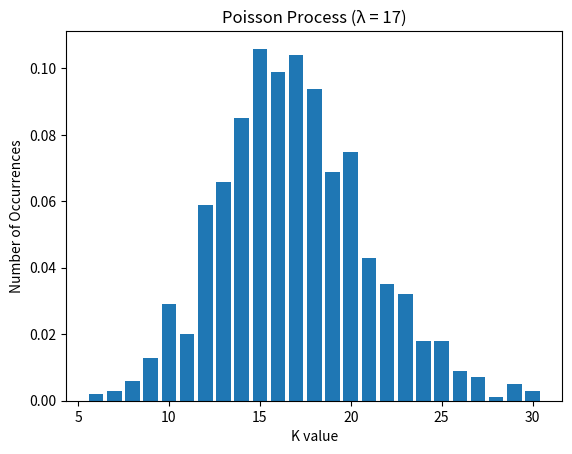

Write Python code to recreate this figure. (Note: this script raises an exception after producing the figure.)
import math as m
import numpy as np
import matplotlib.pyplot as plt


# -------------------------------- Ex. 1 --------------------------------

# 1. Generate a random number u with a uniform distribution on [0,1).
def gen_uniform():
    return np.random.uniform(0, 1)


# 2. Apply the transformation
# 𝛿𝑡 = − log(1 − 𝑢)/𝜆
def exp_distribution(u, l):
    return -m.log(1 - u) / l


def run_exercise_2_1(lamb1=2, lamb2=5, lamb3=9):
    u = gen_uniform()
    print("Generated number: ", u)
    print("For 𝜆 =", lamb1, ": ", exp_distribution(u, lamb1))
    print("For 𝜆 =", lamb2, ": ", exp_distribution(u, lamb2))
    print("For 𝜆 =", lamb3, ": ", exp_distribution(u, lamb3))


# -------------------------------- Ex. 2 --------------------------------
# 1. Generate a sequence of N=70 events with time interval dt between successive events.
#   Generate dt according to an exponential distribution of parameter l. Make l=5 for initial tests

def gen_events(l, n_events):
    events = []
    for x in range(n_events):
        u = gen_uniform()
        interval = -m.log(1 - u) / l
        if x == 0:
            events.append(interval)
        else:
            events.append(events[-1] + interval)
    return events


# 2. Use the above sequence to make a histogram (bar chart) of the number of events occurring in a unitary time
# interval. The use of the Matlab / Octave hist() function is forbidden, develop your own version! x coordinate is
# range(70) = k values

# For a given time range (e.g. 0 - 12), this will count how many events
# happened in each unit of time
def get_event_count(unitary_times, events):
    counts = []
    big_count = 0
    for time in unitary_times:
        count = 0
        for event in events:
            if round(event) == time:
                count += 1
        counts.append(count)
        big_count += count
    return counts


# To obtain a histogram similar to poisson probabilities, we need to look at single unit of times
# and how many events occurred in that time. Then we can plot the distribution of how many events
# occur in a given time unit. (e.g. for k = 4 we usually get 5 events, for k = 5 we usually get 7 events)
def calculate_occurrences(events):
    unitary_times = np.arange(round(min(events)), round(max(events)) + 1, 1)
    event_counts = get_event_count(unitary_times, events)
    occurrences_dict = {}
    for count in event_counts:
        if not occurrences_dict.get(count):
            occurrences_dict[count] = 1
        else:
            occurrences_dict[count] += 1
    return occurrences_dict


# Since we have now the number of occurrences for each unit of time, we have now to calculate what is the probability
# of having an event in that unit. For that, we sum all the occurrences and divide each occurrence for that value in
# each unit of time.
def calculate_probabilities(occurrences):
    probs = {}
    total_occurrences = m.fsum(occurrences.values())
    for key, value in occurrences.items():
        probs[key] = value / total_occurrences
    return probs


def plot_experimental_poisson(probs, _lambda, exercise="2.2"):
    plt.bar(probs.keys(), probs.values())
    plt.xlabel('K value')
    plt.ylabel('Number of Occurrences')
    plt.title(f'Poisson Process (λ = {_lambda})')
    plt.savefig(f'./images/{exercise}/exp-lamb-{_lambda}-k-{len(probs.keys())}.png')
    plt.show()


# This function plots the poisson probabilities chart for a given k range and lambda

# 3. Use any plotting software (matlab, gnuplot, excel, ...) to display the above histogram against the theoretical
# Poisson distribution. The theoretical distribution and the experimental one (histogram) must be displayed in the
# same plot.

# generate Poisson distribution with sample size 70 and lambda=5
def theoretical_formula(lamb, k):
    return ((lamb ** k) / m.factorial(k)) * m.e ** (-lamb)


def get_events(lamb, k):
    x = []
    for j in range(k):
        x.append(theoretical_formula(lamb, j))
    return x


def calculate_theoretical_probs(_lambda, p_threshold=0.01, k_threshold=12):
    theoretical_probs = []
    k = 0
    while True:
        p = theoretical_formula(_lambda, k)
        theoretical_probs.append(p)
        k += 1
        if k > k_threshold and p <= p_threshold:
            break
    return theoretical_probs


def plot_theoretical_poisson(probs, _lambda):
    k = range(len(probs))
    plt.bar(k, probs)
    plt.xlabel('K value')
    plt.ylabel('Probability')
    plt.title(f'Theoretical Poisson Process (λ = {_lambda})')
    plt.savefig(f'./images/2.2/theo-lamb-{_lambda}-k-{len(k)}.png')
    plt.show()


def plot_theoretical_and_experimental_poisson(probs, theoretical_probs, _lambda):
    k = range(len(theoretical_probs))
    plt.bar(probs.keys(), probs.values(), label='Experimental')
    plt.scatter(k, theoretical_probs, color='orange')
    plt.plot(k, theoretical_probs, label='Theoretical', color='orange')
    plt.xlabel('K value')
    plt.ylabel('Probability')
    plt.title(f'Poisson Process (λ = {_lambda})')
    plt.legend()
    plt.savefig(f'./images/2.2/exp-theo-lamb-{_lambda}-k-{len(k)}.png')
    plt.show()


def run_exercise_2_2(_lambda=5, n_events=1000):
    generated_events = gen_events(_lambda, n_events)
    occur = calculate_occurrences(generated_events)
    probs = calculate_probabilities(occur)
    theoretical_probs = calculate_theoretical_probs(_lambda)
    plot_experimental_poisson(probs, _lambda)
    plot_theoretical_poisson(theoretical_probs, _lambda)
    plot_theoretical_and_experimental_poisson(probs, theoretical_probs, _lambda)


# -------------------------------- Ex. 3 --------------------------------

# 1. Modify the program above to generate 3 independent sequences with different lambda values;

# This function generates events not based on count but based on achieved time
# e.g. if the max time is 10seconds, it will generate N events until 10 seconds (no matter the rate of events)
def generate_timed_events(max_time, _lambda):
    events = []
    running_event_time = 0

    while running_event_time <= max_time:
        uniform = gen_uniform()
        time_interval = exp_distribution(uniform, _lambda)
        running_event_time = running_event_time + time_interval
        events.append(running_event_time)
    return events


# to be able to statistically obtain the superposition of all 3 sequences
# it is necessary to generate events for a long time (e.g. 1000secs) so that the
# statistic will approximate a poisson process
def run_exercise_2_3(max_time=1000, _lambda_1=2, _lambda_2=5, _lambda_3=10):
    generated_events_1 = generate_timed_events(max_time, _lambda_1)
    generated_events_2 = generate_timed_events(max_time, _lambda_2)
    generated_events_3 = generate_timed_events(max_time, _lambda_3)

    single_generated_events = np.concatenate((generated_events_1, generated_events_2, generated_events_3))
    occur = calculate_occurrences(single_generated_events)
    probs = calculate_probabilities(occur)
    _lambda = _lambda_1 + _lambda_2 + _lambda_3
    plot_experimental_poisson(probs, _lambda, exercise="2.3")


if __name__ == '__main__':
    # run_exercise_2_1()
    # run_exercise_2_2()
    run_exercise_2_3()

# When we thought that the theoretical distribution could be made with this already created function.

# x = poisson.rvs(mu=5, size=1000)

# create plot of Poisson distribution
# plt.hist(x,  density=True, edgecolor='black')
# plt.show()
